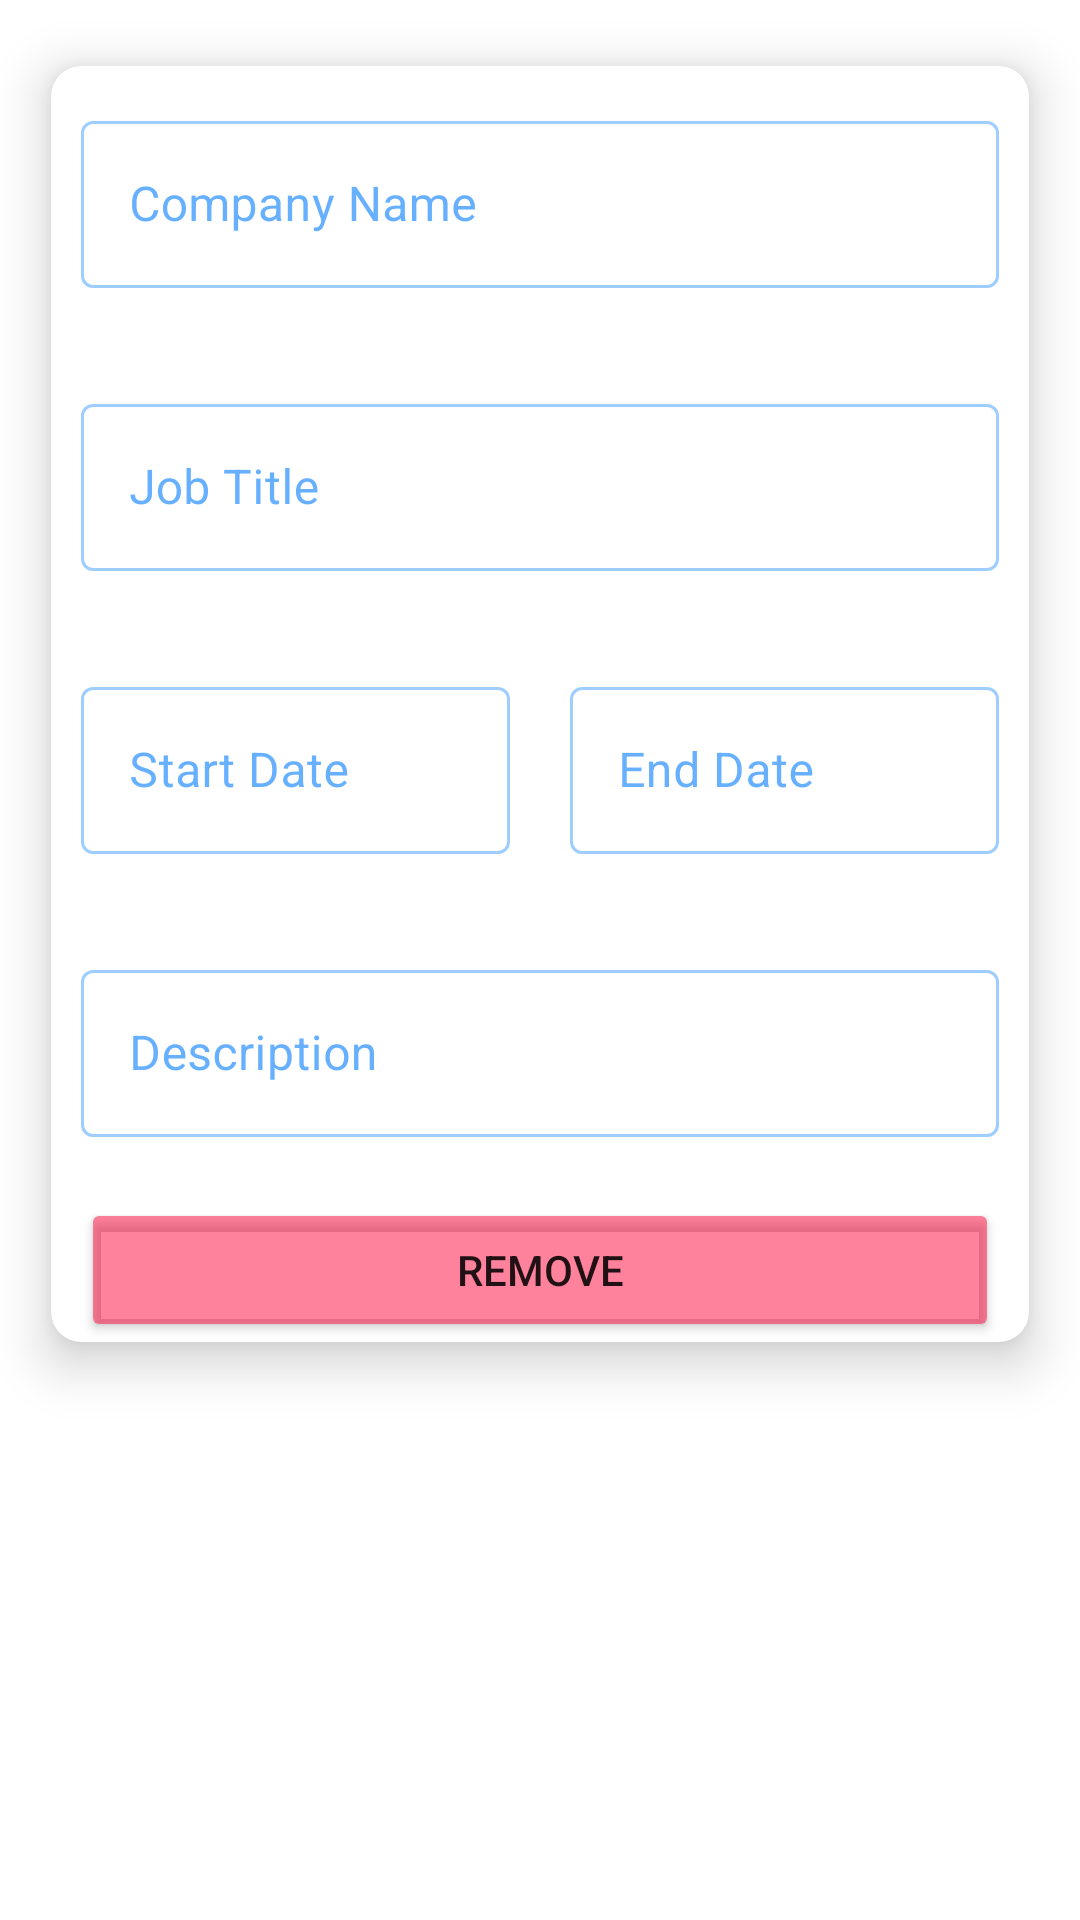

Android layout source for this screen:
<!-- AndroidManifest.xml: application theme AppTheme -->
<!-- res/layout/rv_frag_exp.xml -->
<?xml version="1.0" encoding="utf-8"?>
<LinearLayout xmlns:android="http://schemas.android.com/apk/res/android"
    xmlns:app="http://schemas.android.com/apk/res-auto"
    xmlns:tools="http://schemas.android.com/tools"
    xmlns:card_view="http://schemas.android.com/apk/res-auto"
    android:layout_width="match_parent"
    android:layout_height="wrap_content"
    android:layout_marginTop="10dp"
    android:gravity="center_horizontal"
    android:orientation="vertical">

    <com.google.android.material.card.MaterialCardView
        android:layout_width="match_parent"
        android:layout_height="wrap_content"
        android:layout_margin="4dp"
        app:cardCornerRadius="10dp"
        card_view:cardUseCompatPadding="true"
        card_view:cardElevation="10dp"
        app:cardBackgroundColor="@android:color/white"
        android:background="@android:color/white">

        <LinearLayout
            android:id="@+id/form_exp_ll_form"
            android:layout_width="match_parent"
            android:layout_height="wrap_content"
            android:gravity="center_horizontal"
            android:orientation="vertical"
            android:paddingStart="10dp"
            android:paddingEnd="10dp">

            <com.google.android.material.textfield.TextInputLayout
                android:id="@+id/form_exp_til_company"
                android:layout_width="match_parent"
                android:layout_height="wrap_content"
                app:errorEnabled="true"
                android:layout_marginTop="10dp"
                style="@style/Widget.MaterialComponents.TextInputLayout.OutlinedBox"
                app:hintTextAppearance="@android:style/TextAppearance.Medium">

                <com.google.android.material.textfield.TextInputEditText
                    android:id="@+id/form_exp_et_company"
                    android:layout_width="match_parent"
                    android:layout_height="wrap_content"
                    android:enabled="false"
                    android:focusable="false"
                    android:hint="Company Name" />

            </com.google.android.material.textfield.TextInputLayout>

            <com.google.android.material.textfield.TextInputLayout
                android:id="@+id/form_exp_til_job"
                android:layout_width="match_parent"
                android:layout_height="wrap_content"
                android:layout_marginTop="10dp"
                app:errorEnabled="true"
                style="@style/Widget.MaterialComponents.TextInputLayout.OutlinedBox"
                app:hintTextAppearance="@android:style/TextAppearance.Medium">

                <com.google.android.material.textfield.TextInputEditText
                    android:id="@+id/form_exp_et_job"
                    android:layout_width="match_parent"
                    android:layout_height="wrap_content"
                    android:enabled="false"
                    android:focusable="false"
                    android:hint="Job Title" />

            </com.google.android.material.textfield.TextInputLayout>

            <LinearLayout
                android:layout_width="match_parent"
                android:layout_height="wrap_content">

                <com.google.android.material.textfield.TextInputLayout
                    android:id="@+id/form_exp_til_sdate"
                    android:layout_width="0dp"
                    android:layout_height="wrap_content"
                    android:layout_marginTop="10dp"
                    android:layout_marginEnd="20dp"
                    app:errorEnabled="true"
                    android:layout_weight="1"
                    style="@style/Widget.MaterialComponents.TextInputLayout.OutlinedBox"
                    app:hintTextAppearance="@android:style/TextAppearance.Medium">

                    <com.google.android.material.textfield.TextInputEditText
                        android:id="@+id/form_exp_et_sdate"
                        android:layout_width="match_parent"
                        android:layout_height="wrap_content"
                        android:enabled="false"
                        android:focusable="false"
                        android:hint="Start Date" />

                </com.google.android.material.textfield.TextInputLayout>

                <com.google.android.material.textfield.TextInputLayout
                    android:id="@+id/form_exp_til_edate"
                    android:layout_width="0dp"
                    android:layout_height="wrap_content"
                    android:layout_marginTop="10dp"
                    app:errorEnabled="true"
                    android:layout_weight="1"
                    style="@style/Widget.MaterialComponents.TextInputLayout.OutlinedBox"
                    app:hintTextAppearance="@android:style/TextAppearance.Medium">

                    <com.google.android.material.textfield.TextInputEditText
                        android:id="@+id/form_exp_et_edate"
                        android:layout_width="match_parent"
                        android:layout_height="wrap_content"
                        android:enabled="false"
                        android:focusable="false"
                        android:hint="End Date" />

                </com.google.android.material.textfield.TextInputLayout>
            </LinearLayout>

            <com.google.android.material.textfield.TextInputLayout
                android:id="@+id/form_exp_til_desc"
                android:layout_width="match_parent"
                android:layout_height="wrap_content"
                android:layout_marginTop="10dp"
                app:errorEnabled="true"
                style="@style/Widget.MaterialComponents.TextInputLayout.OutlinedBox"
                app:hintTextAppearance="@android:style/TextAppearance.Medium">

                <com.google.android.material.textfield.TextInputEditText
                    android:id="@+id/form_exp_et_desc"
                    android:layout_width="match_parent"
                    android:layout_height="wrap_content"
                    android:enabled="false"
                    android:focusable="false"
                    android:hint="Description" />

            </com.google.android.material.textfield.TextInputLayout>

            <Button
                android:id="@+id/btn_remove_exp"
                android:layout_width="match_parent"
                android:layout_height="match_parent"
                android:backgroundTint="#80FF073A"
                app:icon="@drawable/ic_delete_black_24dp"
                app:iconGravity="textStart"
                android:text="Remove"/>

        </LinearLayout>

    </com.google.android.material.card.MaterialCardView>


</LinearLayout>
<!-- resources referenced by this layout -->
<resources>
  <style name="AppTheme" parent="Theme.MaterialComponents.Light.DarkActionBar">
          
          <item name="android:actionBarStyle">@style/myTheme.ActionBar</item>
  
          
          <item name="colorPrimary">@color/colorPrimary</item>
          <item name="colorPrimaryDark">@color/colorPrimaryDark</item>
          <item name="colorAccent">@color/colorAccent</item>
  
          
          <item name="colorPrimaryVariant">@color/my_app_primary_variant_color</item>
          <item name="colorSecondaryVariant">@color/my_app_secondary_variant_color</item>
          <item name="colorSurface">@color/my_app_surface_color</item>
          <item name="colorOnPrimary">@color/my_app_color_on_primary</item>
          <item name="colorOnSecondary">@color/my_app_color_on_secondary</item>
          <item name="colorOnBackground">@color/my_app_color_on_background</item>
          <item name="colorOnError">@color/my_app_color_on_error</item>
          <item name="colorOnSurface">@color/my_app_color_on_surface</item>
          <item name="textAppearanceHeadline1">@style/TextAppearance.MaterialComponents.Headline1</item>
          <item name="textAppearanceHeadline2">@style/TextAppearance.MaterialComponents.Headline2</item>
          <item name="textAppearanceHeadline3">@style/TextAppearance.MaterialComponents.Headline3</item>
          <item name="textAppearanceHeadline4">@style/TextAppearance.MaterialComponents.Headline4</item>
          <item name="textAppearanceHeadline5">@style/TextAppearance.MaterialComponents.Headline5</item>
          <item name="textAppearanceHeadline6">@style/TextAppearance.MaterialComponents.Headline6</item>
          <item name="textAppearanceSubtitle1">@style/TextAppearance.MaterialComponents.Subtitle1</item>
          <item name="textAppearanceSubtitle2">@style/TextAppearance.MaterialComponents.Subtitle2</item>
          <item name="textAppearanceBody1">@style/TextAppearance.MaterialComponents.Body1</item>
          <item name="textAppearanceBody2">@style/TextAppearance.MaterialComponents.Body2</item>
          <item name="textAppearanceCaption">@style/TextAppearance.MaterialComponents.Caption</item>
          <item name="textAppearanceButton">@style/TextAppearance.MaterialComponents.Button</item>
          <item name="textAppearanceOverline">@style/TextAppearance.MaterialComponents.Overline</item>
      </style>
  <style name="myTheme.ActionBar" parent="@android:style/Widget.Holo.Light.ActionBar">
          <item name="titleTextStyle">@style/myTheme.ActionBar.Text</item>
          <item name="android:background">@drawable/appbar_gradient</item>
      </style>
  <color name="colorPrimary">#6c5ce7</color>
  <color name="colorPrimaryDark">#493da6</color>
  <color name="colorAccent">#D81B60</color>
  <color name="my_app_primary_variant_color">#5E72E4</color>
  <color name="my_app_secondary_variant_color">#1e35ba</color>
  <color name="my_app_surface_color">#007BFF</color>
  <color name="my_app_color_on_primary">#ffffff</color>
  <color name="my_app_color_on_secondary">#ffffff</color>
  <color name="my_app_color_on_background">#007BFF</color>
  <color name="my_app_color_on_error">#c9472a</color>
  <color name="my_app_color_on_surface">#007BFF</color>
  <style name="myTheme.ActionBar.Text" parent="@android:style/TextAppearance">
          <item name="android:textColor">@android:color/white</item>
      </style>
  <!-- drawable appbar_gradient (drawable) -->
  <?xml version="1.0" encoding="utf-8"?>
  <shape xmlns:android="http://schemas.android.com/apk/res/android" android:shape="rectangle" >
  
      <gradient
          android:angle="90"
          android:startColor="#4e54c8"
          android:endColor="#c4c7ff"
          android:type="linear"        />
  
  
      <corners
          android:radius="0dp"/>
  
  </shape>
</resources>
